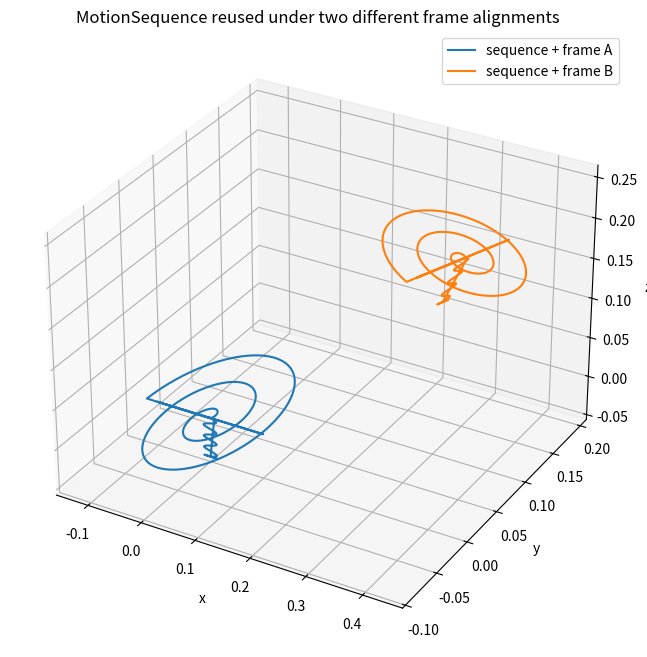
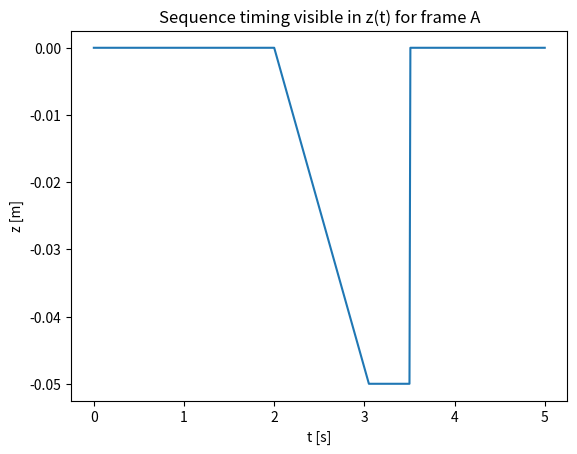
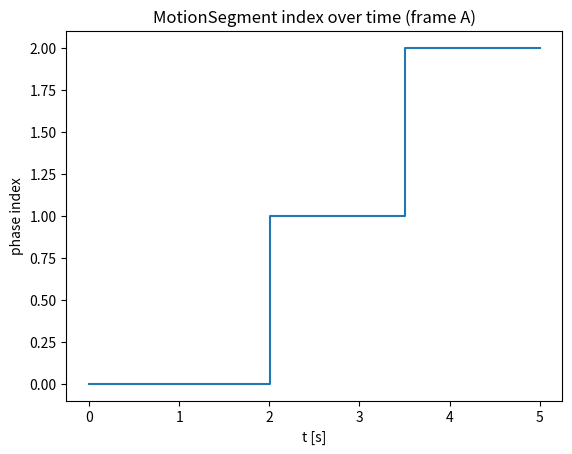
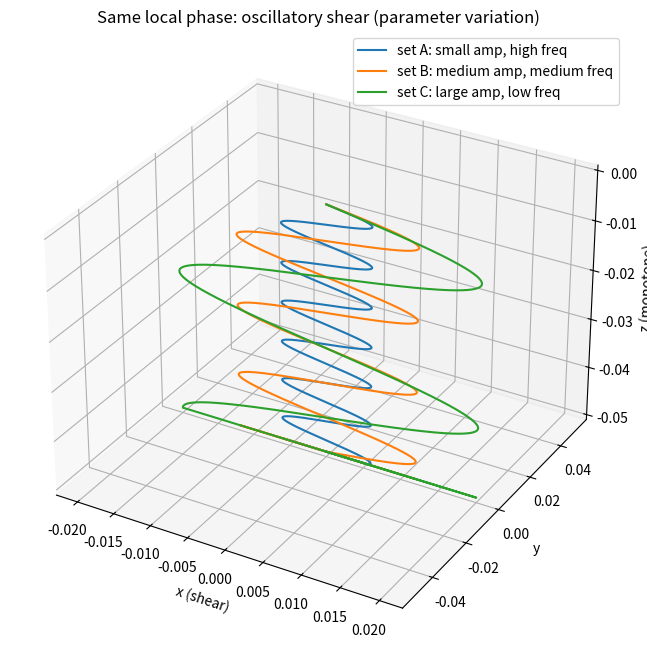
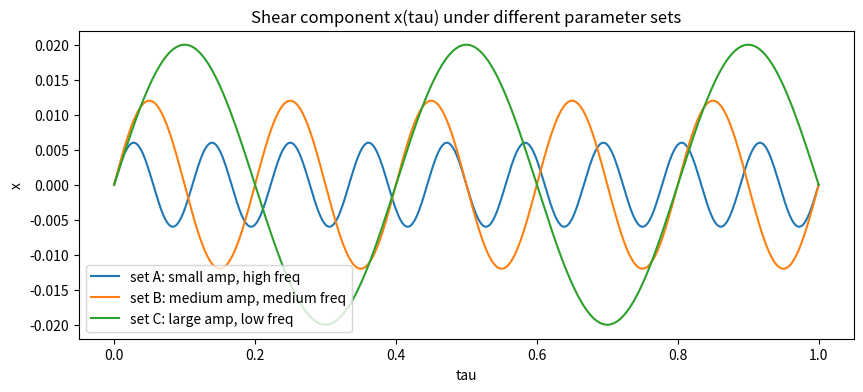
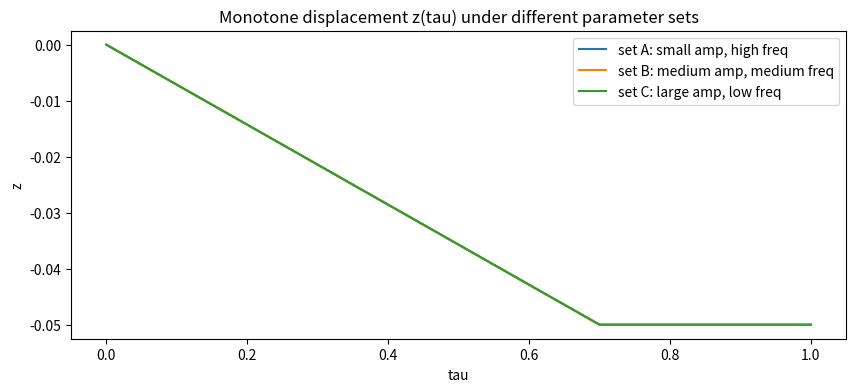
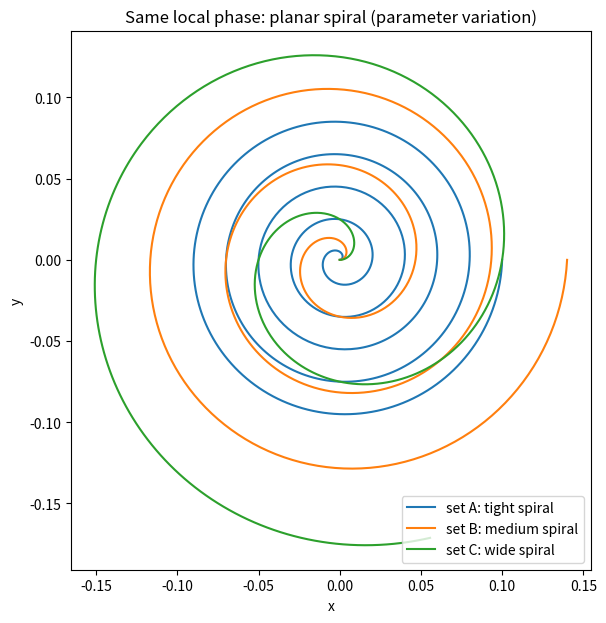
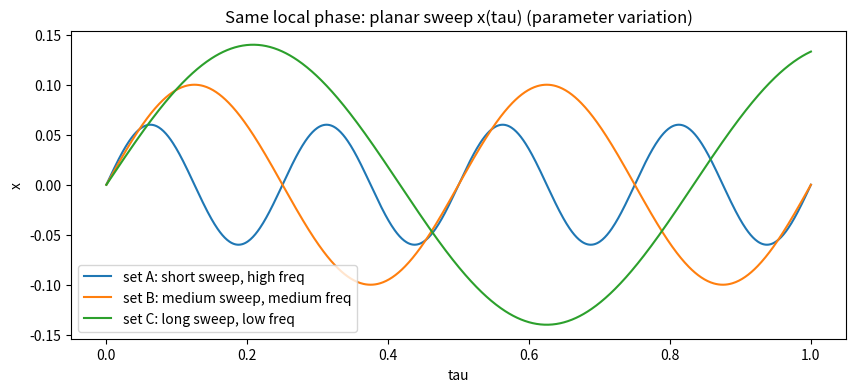

Write Python code to recreate these figures, in order.
import numpy as np
import matplotlib.pyplot as plt
from dataclasses import dataclass


def unit(v, eps=1e-12):
    """Return a unit-length 3D vector."""
    v = np.asarray(v, dtype=float).reshape(3)
    n = np.linalg.norm(v)
    if n < eps:
        raise ValueError("zero-length vector")
    return v / n


def aligned_plane_frame(origin, normal, tangent_hint):
    """Build a right-handed frame aligned to a plane normal."""
    p = np.asarray(origin, dtype=float).reshape(3)
    z = unit(normal)

    th = np.asarray(tangent_hint, dtype=float).reshape(3)
    x = th - (th @ z) * z
    x = unit(x)

    y = unit(np.cross(z, x))
    R = np.column_stack([x, y, z])
    return R, p


class Pose:
    def __init__(self, R=None, p=None):
        """Store a rotation matrix R and translation p."""
        self.R = np.eye(3) if R is None else np.asarray(R, dtype=float).reshape(3, 3)
        self.p = np.zeros(3) if p is None else np.asarray(p, dtype=float).reshape(3)

    def transform_point(self, q_local):
        """Transform a local point into the pose frame."""
        q_local = np.asarray(q_local, dtype=float).reshape(3)
        return self.p + self.R @ q_local


class FrameProvider:
    def get_pose(self) -> Pose:
        """Return the current pose for this provider."""
        raise NotImplementedError


class FixedFrameProvider(FrameProvider):
    def __init__(self, pose: Pose):
        """Always return the same pose."""
        self._pose = pose

    def get_pose(self) -> Pose:
        """Return the fixed pose."""
        return self._pose


class MotionSegment:
    def __init__(self, name, duration_s, local_curve):
        """Define a local motion curve over a fixed duration."""
        self.name = str(name)
        self.duration_s = float(duration_s)
        self.local_curve = local_curve

    def sample(self, frame_provider: FrameProvider, dt: float, t0: float = 0.0):
        """Sample the local curve in the given frame."""
        F = frame_provider.get_pose()

        n = max(2, int(np.ceil(self.duration_s / float(dt))) + 1)
        times = np.linspace(t0, t0 + self.duration_s, n)

        tau = (times - t0) / self.duration_s
        pts = np.empty((n, 3), dtype=float)
        for i, u in enumerate(tau):
            pts[i] = F.transform_point(self.local_curve(float(u)))

        return times, pts


class MotionSequence:
    def __init__(self, phases):
        """Store an ordered list of phases."""
        self.phases = list(phases)

    @property
    def duration_s(self):
        """Total duration across all phases."""
        return float(sum(p.duration_s for p in self.phases))

    def sample(self, frame_provider: FrameProvider, dt: float, t0: float = 0.0):
        """Sample all phases into one concatenated sequence."""
        all_t, all_p, all_id = [], [], []
        t = float(t0)

        for k, ph in enumerate(self.phases):
            tt, pp = ph.sample(frame_provider, dt=dt, t0=t)
            if all_t:
                tt = tt[1:]
                pp = pp[1:]

            all_t.append(tt)
            all_p.append(pp)
            all_id.append(np.full(len(tt), k, dtype=int))
            t += ph.duration_s

        return np.concatenate(all_t), np.vstack(all_p), np.concatenate(all_id)


def ramp(tau, tau_end, d_max):
    """Linear ramp from 0 to d_max over tau_end."""
    if tau <= 0.0:
        return 0.0
    if tau >= tau_end:
        return float(d_max)
    return float(d_max) * (tau / tau_end)


def planar_spiral_xy(tau, r0, r1, cycles):
    """Planar spiral in XY with linearly growing radius."""
    r = r0 + (r1 - r0) * tau
    ang = 2.0 * np.pi * cycles * tau
    return np.array([r * np.cos(ang), r * np.sin(ang), 0.0], dtype=float)


def planar_sweep_x(tau, length, cycles):
    """Sinusoidal sweep along the X axis."""
    s = float(length) * np.sin(2.0 * np.pi * float(cycles) * tau)
    return np.array([s, 0.0, 0.0], dtype=float)


@dataclass(frozen=True)
class ShearProfile:
    depth_max: float
    depth_ramp_end: float
    shear_amp: float
    shear_cycles: float


@dataclass(frozen=True)
class SpiralProfile:
    r0: float
    r1: float
    cycles: float


@dataclass(frozen=True)
class SweepProfile:
    length: float
    cycles: float


def oscillatory_shear_local_profiled(tau, prof: ShearProfile):
    """Oscillatory shear with a monotone depth profile."""
    d = ramp(tau, tau_end=prof.depth_ramp_end, d_max=prof.depth_max)
    s = float(prof.shear_amp) * np.sin(2.0 * np.pi * float(prof.shear_cycles) * tau)
    return np.array([s, 0.0, -d], dtype=float)


def sample_local_curve(local_curve, taus):
    """Sample a local curve for a list of tau values."""
    pts = np.empty((len(taus), 3), dtype=float)
    for i, u in enumerate(taus):
        pts[i] = local_curve(float(u))
    return pts


taus = np.linspace(0.0, 1.0, 900)

shear_profiles = [
    (
        "set A: small amp, high freq",
        ShearProfile(
            depth_max=0.05, depth_ramp_end=0.7, shear_amp=0.006, shear_cycles=9.0
        ),
    ),
    (
        "set B: medium amp, medium freq",
        ShearProfile(
            depth_max=0.05, depth_ramp_end=0.7, shear_amp=0.012, shear_cycles=5.0
        ),
    ),
    (
        "set C: large amp, low freq",
        ShearProfile(
            depth_max=0.05, depth_ramp_end=0.7, shear_amp=0.020, shear_cycles=2.5
        ),
    ),
]

spiral_profiles = [
    ("set A: tight spiral", SpiralProfile(r0=0.00, r1=0.10, cycles=5.0)),
    ("set B: medium spiral", SpiralProfile(r0=0.00, r1=0.14, cycles=3.0)),
    ("set C: wide spiral", SpiralProfile(r0=0.00, r1=0.18, cycles=1.8)),
]

sweep_profiles = [
    ("set A: short sweep, high freq", SweepProfile(length=0.06, cycles=4.0)),
    ("set B: medium sweep, medium freq", SweepProfile(length=0.10, cycles=2.0)),
    ("set C: long sweep, low freq", SweepProfile(length=0.14, cycles=1.2)),
]

phase_spiral = MotionSegment(
    name="planar_spiral",
    duration_s=2.0,
    local_curve=lambda tau: planar_spiral_xy(tau, r0=0.00, r1=0.12, cycles=2.5),
)

phase_shear = MotionSegment(
    name="oscillatory_shear",
    duration_s=1.5,
    local_curve=lambda tau: oscillatory_shear_local_profiled(
        tau,
        ShearProfile(
            depth_max=0.05, depth_ramp_end=0.7, shear_amp=0.012, shear_cycles=5.0
        ),
    ),
)

phase_sweep = MotionSegment(
    name="planar_sweep",
    duration_s=1.5,
    local_curve=lambda tau: planar_sweep_x(tau, length=0.10, cycles=2.0),
)

seq = MotionSequence([phase_spiral, phase_shear, phase_sweep])

R_A, p_A = aligned_plane_frame([0.0, 0.0, 0.0], [0.0, 0.0, 1.0], [1.0, 0.0, 0.0])
R_B, p_B = aligned_plane_frame([0.35, 0.10, 0.20], [0.3, 0.4, 0.85], [0.0, 1.0, 0.0])

prov_A = FixedFrameProvider(Pose(R_A, p_A))
prov_B = FixedFrameProvider(Pose(R_B, p_B))

dt = 0.01
tA, PA, idA = seq.sample(prov_A, dt=dt)
tB, PB, idB = seq.sample(prov_B, dt=dt)

fig = plt.figure(figsize=(10, 8))
ax = fig.add_subplot(111, projection="3d")
ax.plot(PA[:, 0], PA[:, 1], PA[:, 2], label="sequence + frame A")
ax.plot(PB[:, 0], PB[:, 1], PB[:, 2], label="sequence + frame B")
ax.set_xlabel("x")
ax.set_ylabel("y")
ax.set_zlabel("z")
ax.set_title("MotionSequence reused under two different frame alignments")
ax.legend()
plt.show()

fig = plt.figure()
ax = fig.add_subplot(111)
ax.plot(tA, PA[:, 2])
ax.set_xlabel("t [s]")
ax.set_ylabel("z [m]")
ax.set_title("Sequence timing visible in z(t) for frame A")
plt.show()

fig = plt.figure()
ax = fig.add_subplot(111)
ax.step(tA, idA, where="post")
ax.set_xlabel("t [s]")
ax.set_ylabel("phase index")
ax.set_title("MotionSegment index over time (frame A)")
plt.show()

fig = plt.figure(figsize=(10, 8))
ax = fig.add_subplot(111, projection="3d")
for label, prof in shear_profiles:
    curve = lambda tau, prof=prof: oscillatory_shear_local_profiled(tau, prof)
    P = sample_local_curve(curve, taus)
    ax.plot(P[:, 0], P[:, 1], P[:, 2], label=label)
ax.set_xlabel("x (shear)")
ax.set_ylabel("y")
ax.set_zlabel("z (monotone)")
ax.set_title("Same local phase: oscillatory shear (parameter variation)")
ax.legend()
plt.show()

fig = plt.figure(figsize=(10, 4))
ax = fig.add_subplot(111)
for label, prof in shear_profiles:
    curve = lambda tau, prof=prof: oscillatory_shear_local_profiled(tau, prof)
    P = sample_local_curve(curve, taus)
    ax.plot(taus, P[:, 0], label=label)
ax.set_xlabel("tau")
ax.set_ylabel("x")
ax.set_title("Shear component x(tau) under different parameter sets")
ax.legend()
plt.show()

fig = plt.figure(figsize=(10, 4))
ax = fig.add_subplot(111)
for label, prof in shear_profiles:
    curve = lambda tau, prof=prof: oscillatory_shear_local_profiled(tau, prof)
    P = sample_local_curve(curve, taus)
    ax.plot(taus, P[:, 2], label=label)
ax.set_xlabel("tau")
ax.set_ylabel("z")
ax.set_title("Monotone displacement z(tau) under different parameter sets")
ax.legend()
plt.show()

fig = plt.figure(figsize=(7, 7))
ax = fig.add_subplot(111)
for label, prof in spiral_profiles:
    curve = lambda tau, prof=prof: planar_spiral_xy(tau, prof.r0, prof.r1, prof.cycles)
    P = sample_local_curve(curve, taus)
    ax.plot(P[:, 0], P[:, 1], label=label)
ax.set_xlabel("x")
ax.set_ylabel("y")
ax.set_title("Same local phase: planar spiral (parameter variation)")
ax.set_aspect("equal", adjustable="box")
ax.legend()
plt.show()

fig = plt.figure(figsize=(10, 4))
ax = fig.add_subplot(111)
for label, prof in sweep_profiles:
    curve = lambda tau, prof=prof: planar_sweep_x(tau, prof.length, prof.cycles)
    P = sample_local_curve(curve, taus)
    ax.plot(taus, P[:, 0], label=label)
ax.set_xlabel("tau")
ax.set_ylabel("x")
ax.set_title("Same local phase: planar sweep x(tau) (parameter variation)")
ax.legend()
plt.show()
